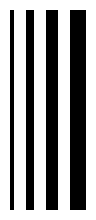

Reproduce this figure in Python.
import matplotlib.pyplot as plt
import numpy as np


code = np.array([1,0,0,0,1,1,0,0,0,1,1,1,0,0,0,1,1,1,1])

pixel_per_bar = 4
dpi = 100

fig = plt.figure(figsize=(len(code) * pixel_per_bar / dpi, 2), dpi=dpi)
ax = fig.add_axes([0, 0, 1, 1])  # span the whole figure
ax.set_axis_off()
ax.imshow(code.reshape(1, -1), cmap='binary', aspect='auto',
          interpolation='nearest')

plt.gcf()
plt.savefig('Kundenauftrag2.png',dpi=30)
plt.show()